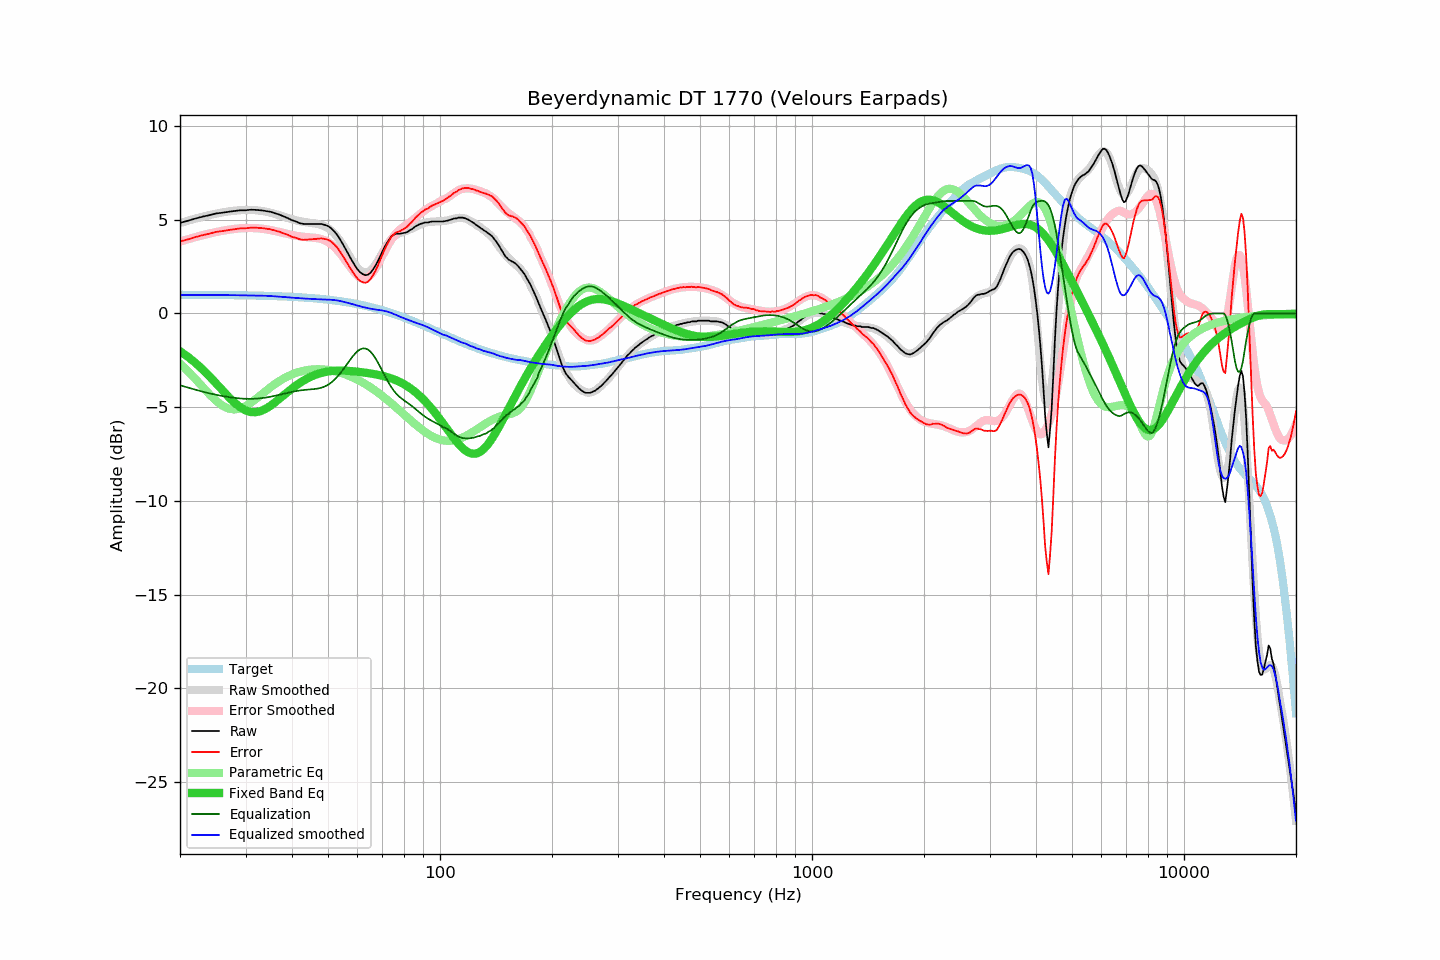

Data behind this chart, as committed beside it:
frequency, raw, error, smoothed, error_smoothed, equalization, parametric_eq, equalized_raw, equalized_smoothed, target
20, 4.83, 3.84, 4.82, 3.83, -3.83, -2.02, 1.00, 0.99, 0.99
21, 4.94, 3.95, 4.94, 3.96, -3.96, -2.31, 0.98, 0.99, 0.99
22, 5.06, 4.07, 5.06, 4.07, -4.07, -2.64, 0.99, 0.99, 0.99
23, 5.16, 4.17, 5.16, 4.17, -4.17, -2.99, 0.99, 0.99, 0.99
24, 5.24, 4.26, 5.25, 4.26, -4.26, -3.35, 0.98, 0.99, 0.99
25, 5.33, 4.35, 5.32, 4.34, -4.34, -3.73, 0.99, 0.98, 0.98
26, 5.37, 4.39, 5.39, 4.41, -4.41, -4.10, 0.96, 0.98, 0.98
27, 5.42, 4.45, 5.44, 4.46, -4.46, -4.45, 0.96, 0.98, 0.98
28, 5.46, 4.49, 5.48, 4.51, -4.51, -4.76, 0.96, 0.97, 0.97
29, 5.50, 4.53, 5.50, 4.54, -4.54, -5.00, 0.97, 0.97, 0.97
30, 5.50, 4.54, 5.52, 4.56, -4.56, -5.17, 0.95, 0.96, 0.96
31, 5.53, 4.57, 5.52, 4.56, -4.56, -5.26, 0.97, 0.96, 0.96
32, 5.52, 4.57, 5.50, 4.55, -4.55, -5.27, 0.97, 0.96, 0.95
33, 5.50, 4.56, 5.48, 4.52, -4.52, -5.21, 0.98, 0.95, 0.95
34, 5.46, 4.52, 5.43, 4.49, -4.49, -5.09, 0.97, 0.94, 0.94
35, 5.42, 4.49, 5.37, 4.45, -4.45, -4.93, 0.98, 0.93, 0.93
36, 5.34, 4.42, 5.31, 4.40, -4.40, -4.75, 0.94, 0.91, 0.92
37, 5.27, 4.36, 5.24, 4.34, -4.34, -4.56, 0.93, 0.89, 0.91
38, 5.17, 4.27, 5.16, 4.29, -4.29, -4.36, 0.88, 0.87, 0.90
39, 5.08, 4.19, 5.09, 4.23, -4.23, -4.18, 0.85, 0.86, 0.89
40, 4.97, 4.09, 5.02, 4.18, -4.18, -4.01, 0.79, 0.84, 0.88
41, 4.90, 4.03, 4.97, 4.14, -4.14, -3.85, 0.76, 0.82, 0.87
42, 4.81, 3.95, 4.92, 4.11, -4.11, -3.71, 0.70, 0.81, 0.86
43, 4.77, 3.92, 4.88, 4.09, -4.09, -3.58, 0.69, 0.80, 0.85
44, 4.77, 3.94, 4.85, 4.07, -4.07, -3.47, 0.70, 0.78, 0.83
45, 4.77, 3.95, 4.83, 4.05, -4.05, -3.37, 0.72, 0.77, 0.82
46, 4.77, 3.97, 4.80, 4.03, -4.03, -3.29, 0.74, 0.76, 0.80
47, 4.77, 3.98, 4.76, 4.01, -4.01, -3.23, 0.77, 0.76, 0.79
48, 4.77, 4.00, 4.71, 3.96, -3.96, -3.17, 0.81, 0.75, 0.77
49, 4.72, 3.97, 4.64, 3.90, -3.90, -3.13, 0.82, 0.74, 0.75
50, 4.66, 3.93, 4.54, 3.81, -3.81, -3.10, 0.86, 0.74, 0.73
51, 4.54, 3.83, 4.42, 3.69, -3.69, -3.08, 0.85, 0.73, 0.71
52, 4.37, 3.68, 4.25, 3.54, -3.54, -3.06, 0.83, 0.71, 0.69
53, 4.17, 3.50, 4.06, 3.37, -3.37, -3.05, 0.80, 0.69, 0.67
54, 3.91, 3.26, 3.84, 3.18, -3.18, -3.05, 0.73, 0.66, 0.65
55, 3.64, 3.02, 3.60, 2.97, -2.97, -3.05, 0.67, 0.62, 0.63
56, 3.36, 2.76, 3.34, 2.76, -2.76, -3.06, 0.61, 0.58, 0.60
57, 3.08, 2.51, 3.08, 2.54, -2.54, -3.07, 0.54, 0.54, 0.58
58, 2.81, 2.26, 2.84, 2.34, -2.34, -3.08, 0.47, 0.50, 0.55
59, 2.57, 2.05, 2.62, 2.16, -2.16, -3.09, 0.41, 0.46, 0.52
60, 2.35, 1.86, 2.43, 2.02, -2.02, -3.11, 0.33, 0.41, 0.49
61, 2.19, 1.73, 2.29, 1.92, -1.92, -3.13, 0.27, 0.38, 0.47
62, 2.09, 1.66, 2.21, 1.87, -1.87, -3.15, 0.23, 0.34, 0.44
63, 2.04, 1.64, 2.18, 1.87, -1.87, -3.16, 0.17, 0.31, 0.40
64, 2.06, 1.69, 2.21, 1.93, -1.93, -3.18, 0.13, 0.28, 0.37
65, 2.16, 1.82, 2.29, 2.04, -2.04, -3.20, 0.13, 0.25, 0.34
66, 2.33, 2.02, 2.42, 2.19, -2.19, -3.23, 0.14, 0.23, 0.31
67, 2.53, 2.26, 2.59, 2.38, -2.38, -3.25, 0.15, 0.21, 0.27
68, 2.77, 2.53, 2.79, 2.60, -2.60, -3.27, 0.17, 0.19, 0.24
69, 3.03, 2.83, 3.01, 2.83, -2.83, -3.30, 0.20, 0.17, 0.20
70, 3.30, 3.13, 3.23, 3.07, -3.07, -3.33, 0.23, 0.15, 0.17
71, 3.55, 3.42, 3.44, 3.31, -3.31, -3.36, 0.24, 0.13, 0.13
72, 3.76, 3.67, 3.64, 3.54, -3.54, -3.39, 0.23, 0.10, 0.09
73, 3.94, 3.89, 3.81, 3.75, -3.75, -3.43, 0.20, 0.07, 0.06
74, 4.11, 4.09, 3.96, 3.94, -3.94, -3.47, 0.18, 0.02, 0.02
75, 4.18, 4.20, 4.08, 4.10, -4.10, -3.51, 0.08, -0.02, -0.02
76, 4.25, 4.31, 4.17, 4.25, -4.25, -3.56, 0.01, -0.07, -0.06
77, 4.25, 4.35, 4.24, 4.37, -4.37, -3.61, -0.11, -0.12, -0.10
78, 4.25, 4.39, 4.30, 4.47, -4.47, -3.66, -0.22, -0.17, -0.14
79, 4.27, 4.45, 4.34, 4.55, -4.55, -3.72, -0.28, -0.22, -0.18
... 553 more rows
